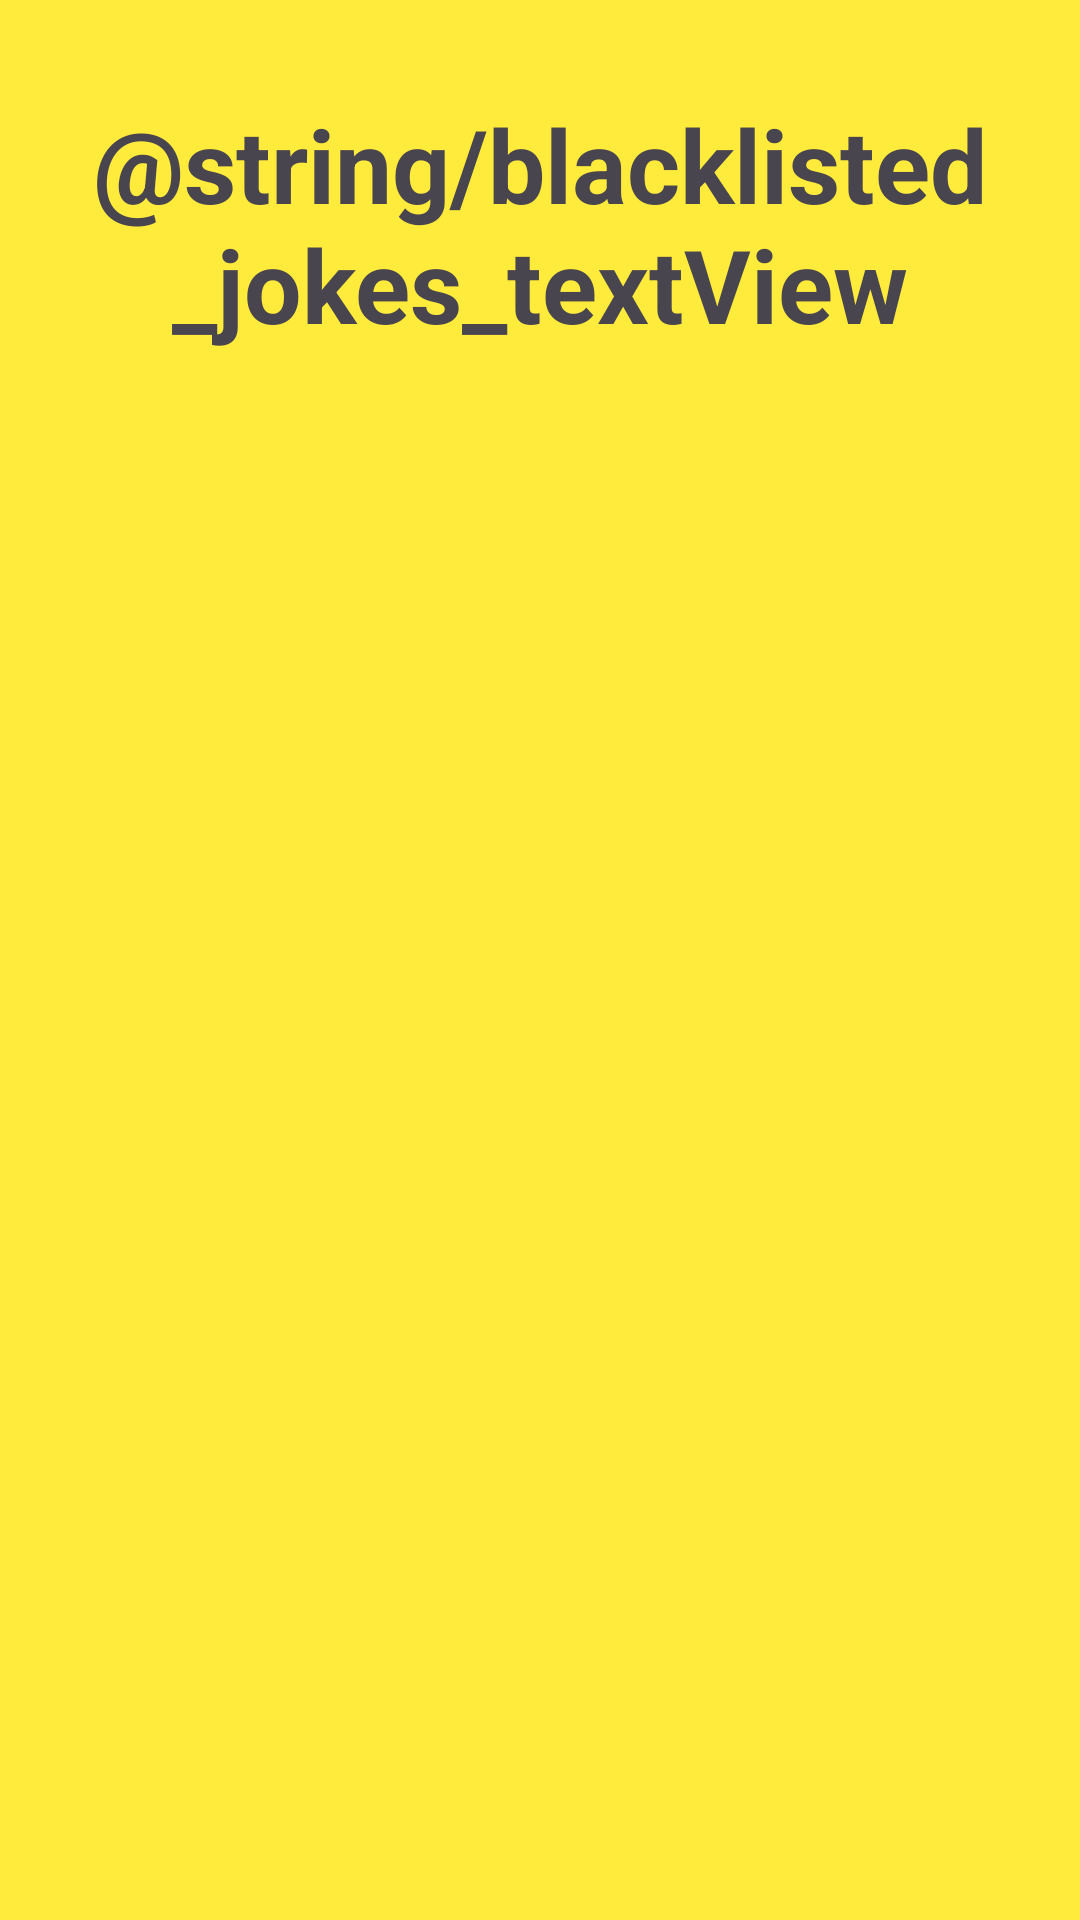

Produce the Android XML layout that renders to this screen, including the resource entries it uses.
<!-- AndroidManifest.xml: application theme Theme.JokeJet -->
<!-- res/layout/activity_blacklisted_jokes.xml -->
<?xml version="1.0" encoding="utf-8"?>
<androidx.constraintlayout.widget.ConstraintLayout xmlns:android="http://schemas.android.com/apk/res/android"
    xmlns:app="http://schemas.android.com/apk/res-auto"
    xmlns:tools="http://schemas.android.com/tools"
    android:id="@+id/main"
    android:layout_width="match_parent"
    android:layout_height="match_parent"
    android:background="#FFEB3B"
    tools:context=".ui.activities.BlacklistedJokes">

    <androidx.recyclerview.widget.RecyclerView
        android:id="@+id/blacklistedJokesRecyclerView"
        android:layout_width="300dp"
        android:layout_height="550dp"
        android:layout_marginStart="52dp"
        android:layout_marginTop="92dp"
        app:layout_constraintStart_toStartOf="parent"
        app:layout_constraintTop_toTopOf="parent" />

    <TextView
        android:id="@+id/textView"
        android:layout_width="0dp"
        android:layout_height="wrap_content"
        android:layout_marginTop="32dp"
        android:text="@string/blacklisted_jokes_textView"
        android:textAlignment="center"
        android:textSize="34dp"
        android:textStyle="bold"
        app:layout_constraintEnd_toEndOf="parent"
        app:layout_constraintHorizontal_bias="0.5"
        app:layout_constraintStart_toStartOf="parent"
        app:layout_constraintTop_toTopOf="parent" />

    <ImageButton
        android:id="@+id/backBlacklistedButton"
        android:layout_width="wrap_content"
        android:layout_height="wrap_content"
        android:layout_marginStart="180dp"
        android:layout_marginTop="28dp"
        android:backgroundTint="#C47400"
        app:layout_constraintStart_toStartOf="parent"
        app:layout_constraintTop_toBottomOf="@+id/blacklistedJokesRecyclerView"
        app:srcCompat="@drawable/baseline_arrow_back_24" />

</androidx.constraintlayout.widget.ConstraintLayout>
<!-- resources referenced by this layout -->
<resources>
  <string name="blacklisted_jokes_textView">Zakázané vtipy</string>
  <style name="Theme.JokeJet" parent="Base.Theme.JokeJet" />
  <style name="Base.Theme.JokeJet" parent="Theme.Material3.DayNight.NoActionBar">
          
          <item name="colorPrimary">@color/black</item>
          <item name="colorPrimaryVariant">@color/black</item>
      </style>
  <color name="black">#FF000000</color>
</resources>
